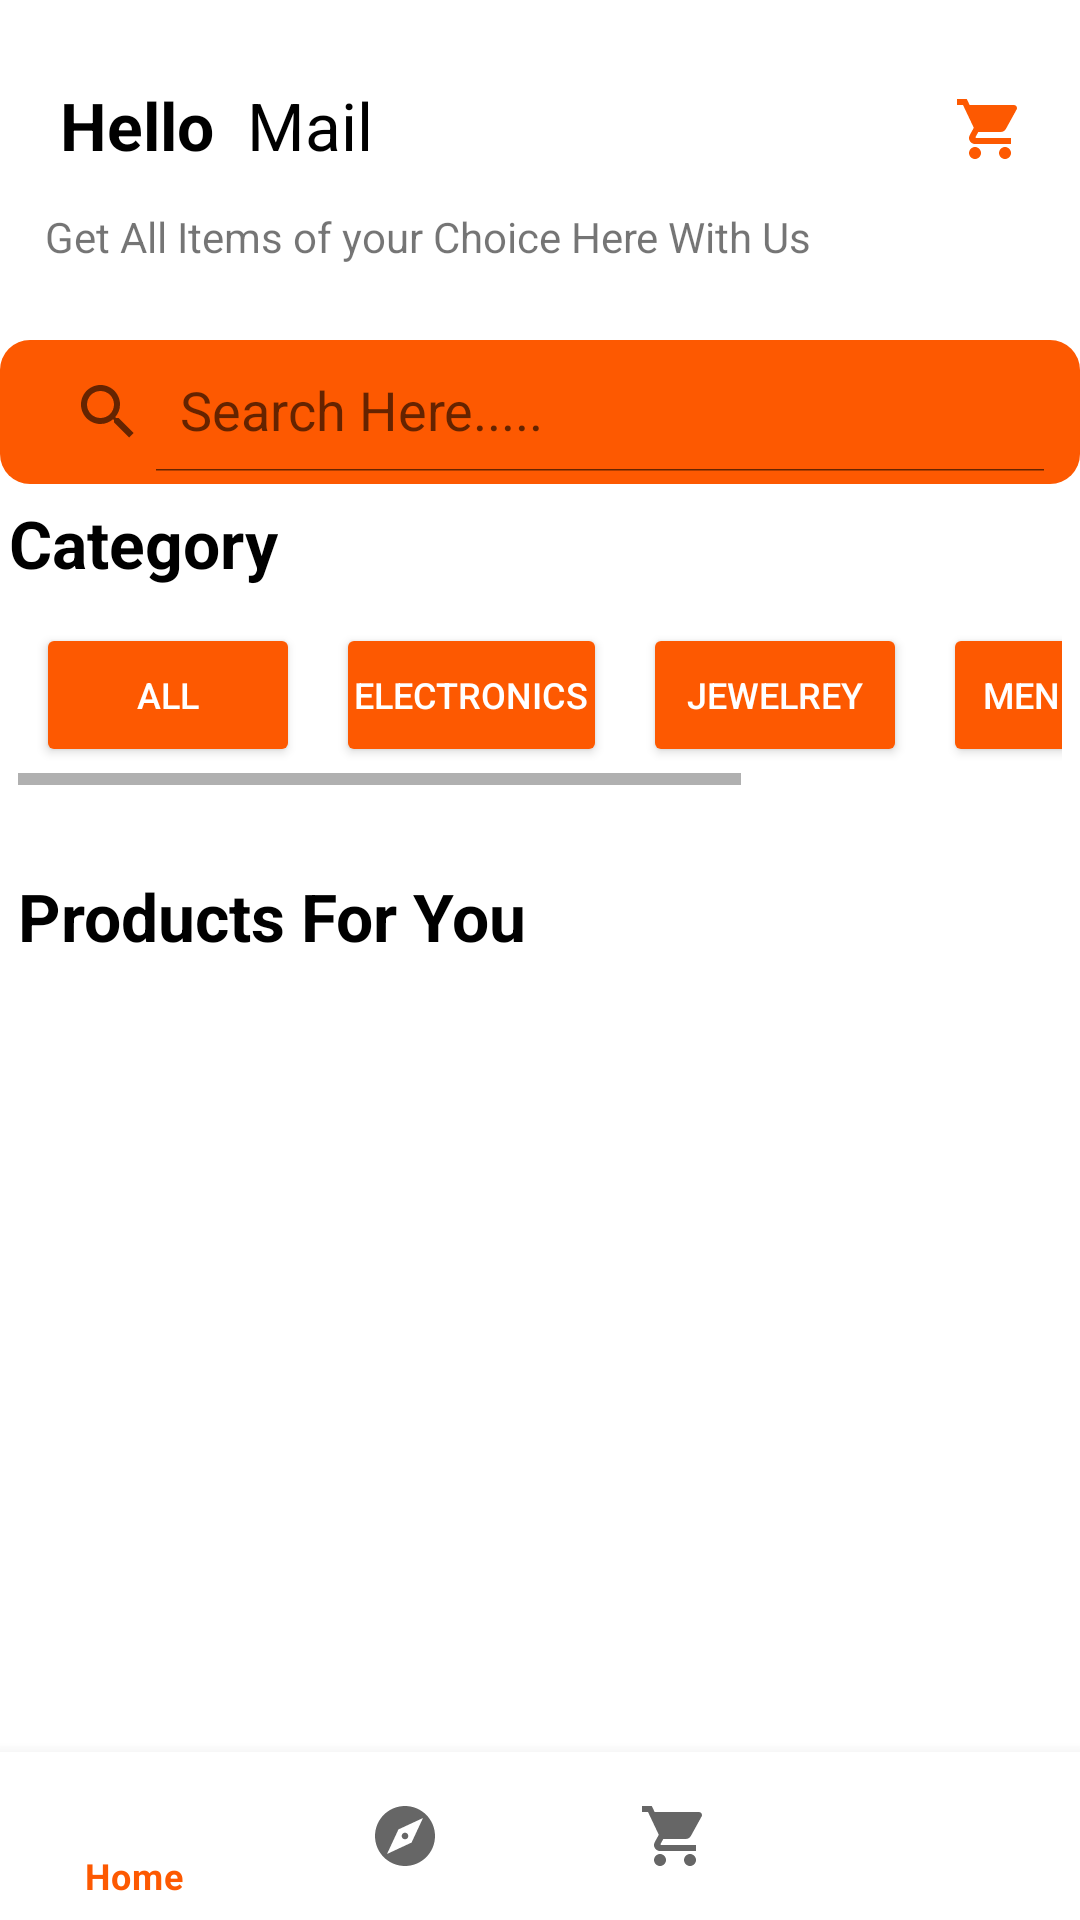

Produce the Android XML layout that renders to this screen, including the resource entries it uses.
<!-- AndroidManifest.xml: application theme Theme.ECommerceApp -->
<!-- res/layout/activity_main_page.xml -->
<?xml version="1.0" encoding="utf-8"?>
<RelativeLayout xmlns:android="http://schemas.android.com/apk/res/android"
    xmlns:app="http://schemas.android.com/apk/res-auto"
    xmlns:tools="http://schemas.android.com/tools"
    android:layout_width="match_parent"
    android:layout_height="match_parent"
    tools:context=".MainPageActivity">

        <RelativeLayout
            android:layout_marginTop="12dp"
            android:layout_width="match_parent"
            android:layout_height="wrap_content"
            android:padding="12dp"
            android:id="@+id/relative_layout">
            <TextView
                android:id="@+id/txtuser"
                android:layout_width="wrap_content"
                android:layout_height="wrap_content"
                android:text="Hello"
                android:layout_marginStart="5dp"
                android:padding="3dp"
                android:textColor="@color/black"
                android:textSize="22sp"
                android:textStyle="bold" />
            <TextView
                android:layout_width="wrap_content"
                android:layout_height="wrap_content"
                android:layout_toRightOf="@id/txtuser"
                android:layout_marginRight="4dp"
                android:padding="3dp"
                android:textColor="@color/black"
                android:textSize="22sp"
                android:text="Mail"
                android:layout_marginStart="5dp"
                android:id="@+id/txtprofile"/>
            <ImageView
                android:layout_width="wrap_content"
                android:layout_height="wrap_content"
                android:src="@drawable/ic_baseline_shopping_cart"
                android:layout_alignParentRight="true"
                android:layout_marginTop="7dp"
                android:id="@+id/imgCart"
                android:layout_marginEnd="6dp"
                android:layout_alignWithParentIfMissing="true"/>


            <TextView
                android:layout_width="wrap_content"
                android:layout_height="wrap_content"
                android:layout_below="@id/txtprofile"
                android:text="Get All Items of your Choice Here With Us"
                android:layout_marginTop="7dp"
                android:id="@+id/txtInfo"
                android:padding="3dp"/>


        </RelativeLayout>
<ScrollView
    android:layout_width="match_parent"
    android:layout_height="wrap_content"
    android:layout_below="@id/relative_layout">
    <RelativeLayout
        android:layout_width="match_parent"
        android:layout_height="match_parent"
        android:layout_below="@id/relative_layout">
        <androidx.appcompat.widget.SearchView
            android:layout_width="match_parent"
            android:layout_height="wrap_content"
            android:layout_marginTop="10dp"
            android:id="@+id/searchView"
            android:background="@drawable/searchview"
            app:queryHint="Search Here....."
            app:iconifiedByDefault="false"
            android:padding="4dp"/>
        <TextView
            android:layout_width="wrap_content"
            android:layout_height="wrap_content"
            android:layout_below="@id/searchView"
            android:id="@+id/cat"
            android:text="Category"
            android:textColor="@color/black"
            android:textSize="22sp"
            android:layout_marginStart="3dp"
            android:layout_marginTop="5dp"
            android:textStyle="bold"/>
        <HorizontalScrollView
            android:layout_width="match_parent"
            android:layout_height="wrap_content"
            android:layout_below="@id/cat"
            android:id="@+id/horizontal"
            android:layout_margin="6dp">
            <LinearLayout
                android:layout_width="match_parent"
                android:layout_height="wrap_content">
                <Button
                    android:layout_width="wrap_content"
                    android:layout_height="wrap_content"
                    android:id="@+id/btnAll"
                    android:text="All"
                    android:textColor="@color/white1"
                    android:textStyle="normal"
                    android:backgroundTint="#FD5901"
                    android:textSize="12sp"
                    android:padding="6dp"
                    android:layout_margin="6dp"/>
                <Button
                    android:layout_width="wrap_content"
                    android:layout_height="wrap_content"
                    android:id="@+id/btnElect"
                    android:text="Electronics"
                    android:backgroundTint="#FD5901"
                    android:textStyle="normal"
                    android:textColor="@color/white1"
                    android:textSize="12sp"
                    android:padding="6dp"
                    android:layout_margin="6dp"/>
                <Button
                    android:layout_width="wrap_content"
                    android:layout_height="wrap_content"
                    android:id="@+id/btnjewelrey"
                    android:text="Jewelrey"
                    android:textStyle="normal"
                    android:backgroundTint="#FD5901"
                    android:textSize="12sp"
                    android:textColor="@color/white1"
                    android:padding="6dp"
                    android:layout_margin="6dp"/>
                <Button
                    android:layout_width="wrap_content"
                    android:layout_height="wrap_content"
                    android:id="@+id/btnMW"
                    android:text="Men Wear"
                    android:textStyle="normal"
                    android:backgroundTint="#FD5901"
                    android:textSize="12sp"
                    android:textColor="@color/white1"
                    android:padding="6dp"
                    android:layout_margin="6dp"/>
                <Button
                    android:layout_width="wrap_content"
                    android:layout_height="wrap_content"
                    android:id="@+id/btnLW"
                    android:text="Ladies Wear"
                    android:textStyle="normal"
                    android:textSize="12sp"
                    android:textColor="@color/white1"
                    android:padding="6dp"
                    android:layout_margin="6dp"/>

            </LinearLayout>
        </HorizontalScrollView>

        <androidx.recyclerview.widget.RecyclerView
            android:layout_width="wrap_content"
            android:orientation="horizontal"
            android:scrollbars="horizontal"
            android:layout_height="wrap_content"
            android:id="@+id/recycler_view"
            android:layout_below="@id/horizontal"
            android:layout_marginStart="4dp"
            android:layout_marginTop="12dp"
            android:padding="3dp"/>
        <TextView
            android:layout_width="wrap_content"
            android:layout_height="wrap_content"
            android:layout_below="@id/recycler_view"
            android:layout_marginTop="5dp"
            android:textColor="@color/black"
            android:textSize="22sp"
            android:text="Products For You"
            android:layout_marginStart="6dp"
            android:textStyle="bold"
            android:id="@+id/recom"/>
        <androidx.recyclerview.widget.RecyclerView

            android:layout_width="match_parent"
            android:layout_height="wrap_content"
            android:layout_below="@id/recom"
            android:layout_marginStart="4dp"
            android:layout_marginTop="6dp"
            android:padding="3dp"
            android:id="@+id/recycler_view2"/>

    </RelativeLayout>
</ScrollView>




    <com.google.android.material.bottomnavigation.BottomNavigationView
        android:layout_width="match_parent"
        android:layout_height="wrap_content"
        android:id="@+id/navigation"
        app:menu="@menu/bottomnavigate"
        android:layout_alignParentBottom="true"/>


</RelativeLayout>
<!-- resources referenced by this layout -->
<resources>
  <color name="black">#FF000000</color>
  <color name="white1">#FFFFFF</color>
  <!-- drawable ic_baseline_shopping_cart (drawable) -->
  <vector android:height="24dp" android:tint="#FD5901"
      android:viewportHeight="24" android:viewportWidth="24"
      android:width="24dp" xmlns:android="http://schemas.android.com/apk/res/android">
      <path android:fillColor="@android:color/white" android:pathData="M7,18c-1.1,0 -1.99,0.9 -1.99,2S5.9,22 7,22s2,-0.9 2,-2 -0.9,-2 -2,-2zM1,2v2h2l3.6,7.59 -1.35,2.45c-0.16,0.28 -0.25,0.61 -0.25,0.96 0,1.1 0.9,2 2,2h12v-2L7.42,15c-0.14,0 -0.25,-0.11 -0.25,-0.25l0.03,-0.12 0.9,-1.63h7.45c0.75,0 1.41,-0.41 1.75,-1.03l3.58,-6.49c0.08,-0.14 0.12,-0.31 0.12,-0.48 0,-0.55 -0.45,-1 -1,-1L5.21,4l-0.94,-2L1,2zM17,18c-1.1,0 -1.99,0.9 -1.99,2s0.89,2 1.99,2 2,-0.9 2,-2 -0.9,-2 -2,-2z"/>
  </vector>
  <!-- drawable searchview (drawable-v24) -->
  <?xml version="1.0" encoding="utf-8"?>
  <selector xmlns:android="http://schemas.android.com/apk/res/android">
  <item>
      <shape>
          <corners android:radius="10dp"/>
          <solid android:color="#FD5901"/>
  
      </shape>
  </item>
  </selector>
  <style name="Theme.ECommerceApp" parent="Theme.MaterialComponents.DayNight.NoActionBar">
          
          <item name="colorPrimary">@color/orange</item>
          <item name="colorPrimaryVariant">@color/orange</item>
          <item name="colorOnPrimary">@color/black</item>
          
          <item name="colorSecondary">@color/teal_200</item>
          <item name="colorSecondaryVariant">@color/teal_700</item>
          <item name="colorOnSecondary">@color/black</item>
          
          <item name="android:statusBarColor">?attr/colorPrimaryVariant</item>
          
      </style>
  <color name="orange">#FD5901</color>
  <color name="teal_200">#FF03DAC5</color>
  <color name="teal_700">#FF018786</color>
</resources>
